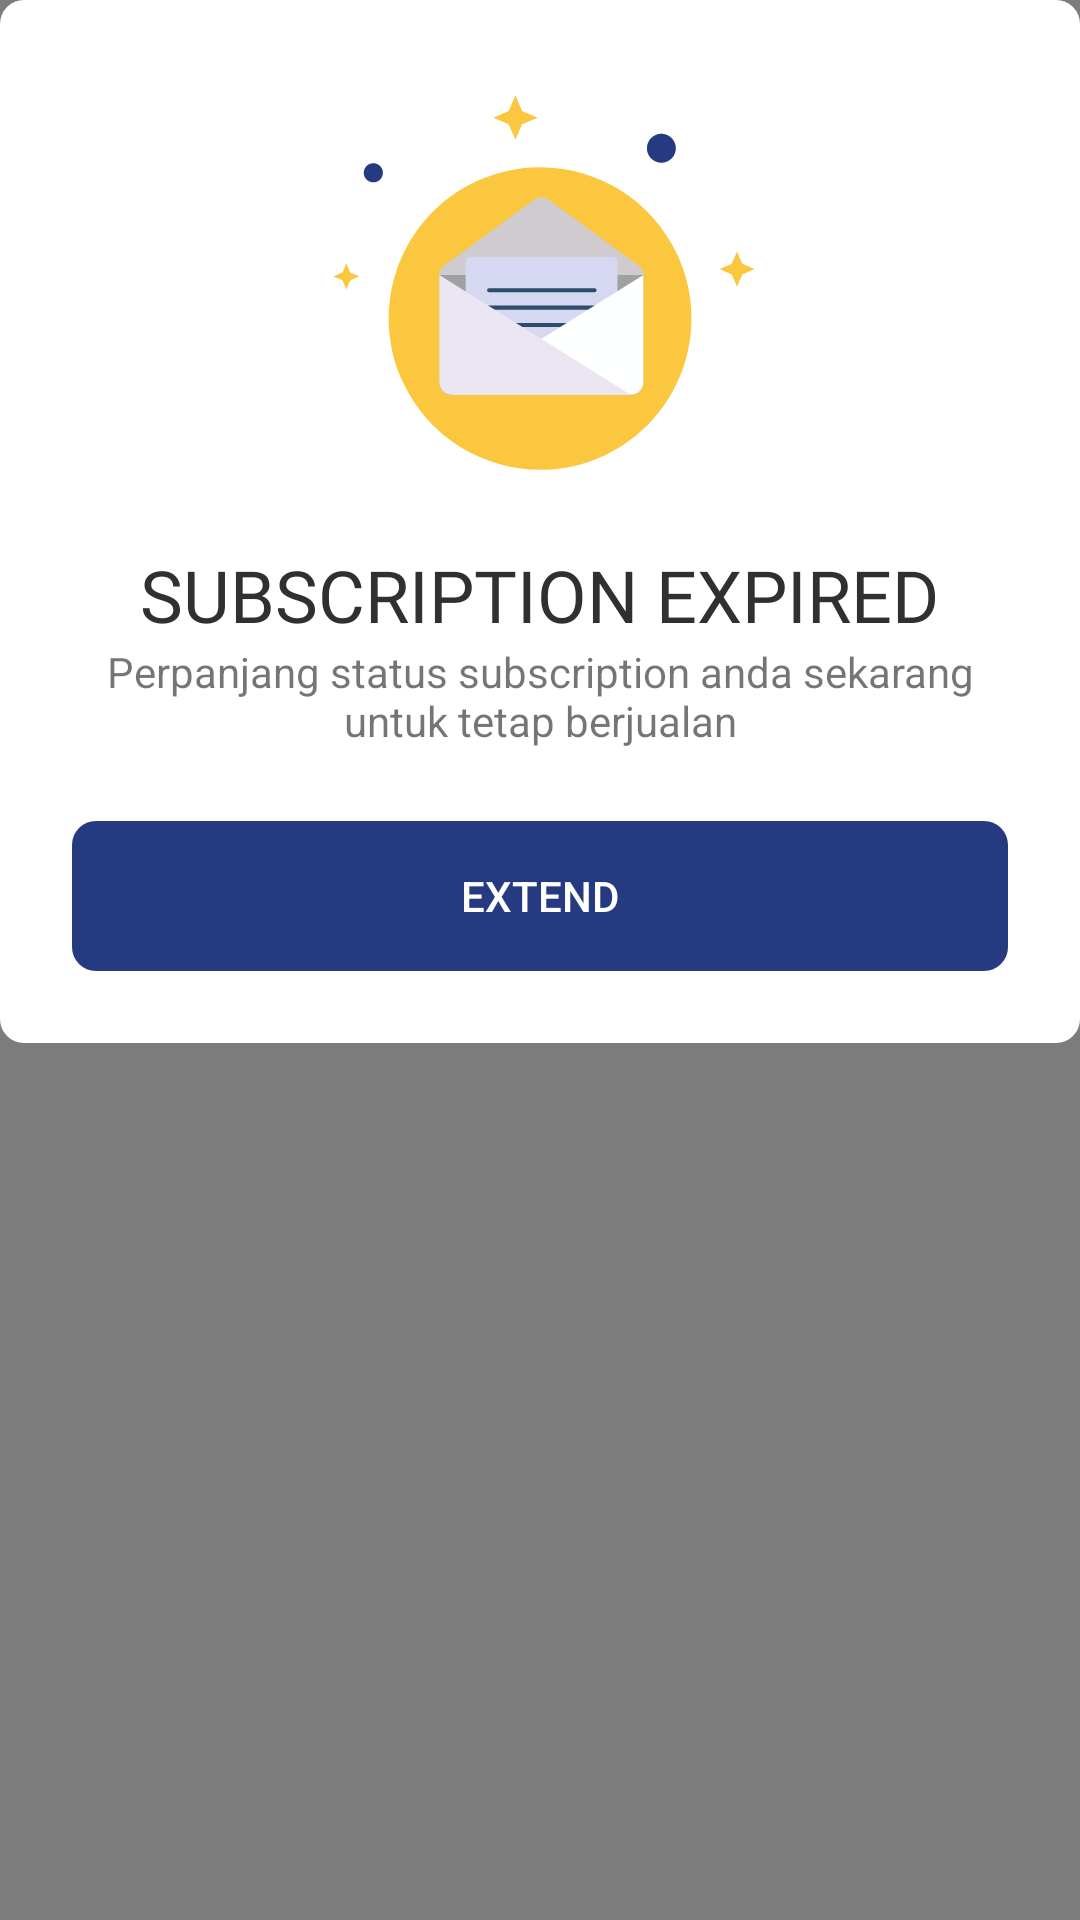

This screen was rendered from an Android layout file. Write that file and the resources it references.
<!-- AndroidManifest.xml: application theme AppTheme -->
<!-- res/layout/activity_extend_subscription_pop_up.xml -->
<?xml version="1.0" encoding="utf-8"?>
<RelativeLayout xmlns:android="http://schemas.android.com/apk/res/android"
    xmlns:app="http://schemas.android.com/apk/res-auto"
    xmlns:tools="http://schemas.android.com/tools"
    android:layout_width="match_parent"
    android:layout_height="match_parent"
    android:background="#80000000"
    tools:context=".view.subscription.SubscriptionDialogActivity">

    <LinearLayout
        android:layout_width="wrap_content"
        android:layout_height="wrap_content"
        android:background="@drawable/semi_rounded_button"
        android:backgroundTint="@color/colorWhite"
        android:gravity="center"
        android:orientation="vertical">

        <ImageView
            android:id="@+id/imageView20"
            android:layout_width="150dp"
            android:layout_height="150dp"
            android:layout_gravity="center"
            android:layout_marginTop="24dp"
            android:src="@drawable/ic_subscription"
            app:layout_constraintEnd_toEndOf="parent"
            app:layout_constraintStart_toStartOf="parent"
            app:layout_constraintTop_toTopOf="parent" />

        <TextView
            android:id="@+id/textView37"
            android:layout_width="wrap_content"
            android:layout_height="wrap_content"
            android:layout_gravity="center"
            android:layout_marginTop="8dp"
            android:fontFamily="@font/roboto_bold"
            android:text="@string/string_subscription_expired"
            android:textAllCaps="true"
            android:textColor="@color/colorTextDarkGrey"
            android:textSize="24sp"
            app:layout_constraintEnd_toEndOf="parent"
            app:layout_constraintStart_toStartOf="parent"
            app:layout_constraintTop_toBottomOf="@+id/imageView20" />

        <TextView
            android:id="@+id/textView38"
            android:layout_width="wrap_content"
            android:layout_height="wrap_content"
            android:layout_marginStart="24dp"
            android:layout_marginEnd="24dp"
            android:text="@string/string_extend_subscription_subtitle"
            android:textAlignment="center"
            app:layout_constraintEnd_toEndOf="@+id/textView37"
            app:layout_constraintStart_toStartOf="@+id/textView37"
            app:layout_constraintTop_toBottomOf="@+id/textView37" />

        <Button
            android:id="@+id/btn_extend"
            android:layout_width="match_parent"
            android:layout_height="50dp"
            android:layout_marginLeft="24dp"
            android:layout_marginTop="24dp"
            android:layout_marginRight="24dp"
            android:layout_marginBottom="24dp"
            android:background="@drawable/semi_rounded_button"
            android:backgroundTint="@color/colorPrimary"
            android:text="@string/string_extend"
            android:textAllCaps="true"
            android:textColor="@color/colorWhite"
            app:layout_constraintBottom_toBottomOf="parent"
            app:layout_constraintEnd_toEndOf="@+id/textView38"
            app:layout_constraintStart_toStartOf="@+id/textView38"
            app:layout_constraintTop_toBottomOf="@+id/textView38" />

    </LinearLayout>

</RelativeLayout>
<!-- resources referenced by this layout -->
<resources>
  <color name="colorPrimary">#263A81</color>
  <color name="colorTextDarkGrey">#303030</color>
  <color name="colorWhite">#FFFFFF</color>
  <!-- drawable ic_subscription: vector/xml drawable (drawable, 4901 chars, omitted) -->
  <!-- drawable semi_rounded_button (drawable) -->
  <?xml version="1.0" encoding="utf-8"?>
  <shape xmlns:android="http://schemas.android.com/apk/res/android"
      android:shape="rectangle">
  
      <corners android:radius="8dp" />
  </shape>
  <string name="string_extend">Extend</string>
  <string name="string_extend_subscription_subtitle">Perpanjang status subscription anda sekarang untuk tetap berjualan</string>
  <string name="string_subscription_expired">Subscription Expired</string>
  <style name="AppTheme" parent="Theme.AppCompat.Light.NoActionBar">
          
          <item name="colorPrimary">@color/colorPrimary</item>
          <item name="colorPrimaryDark">@color/colorSecondary</item>
          <item name="colorAccent">@color/colorAccent</item>
          <item name="android:windowLightStatusBar">true</item>
  
      </style>
  <color name="colorSecondary">#FAC73F</color>
  <color name="colorAccent">#263A81</color>
</resources>
